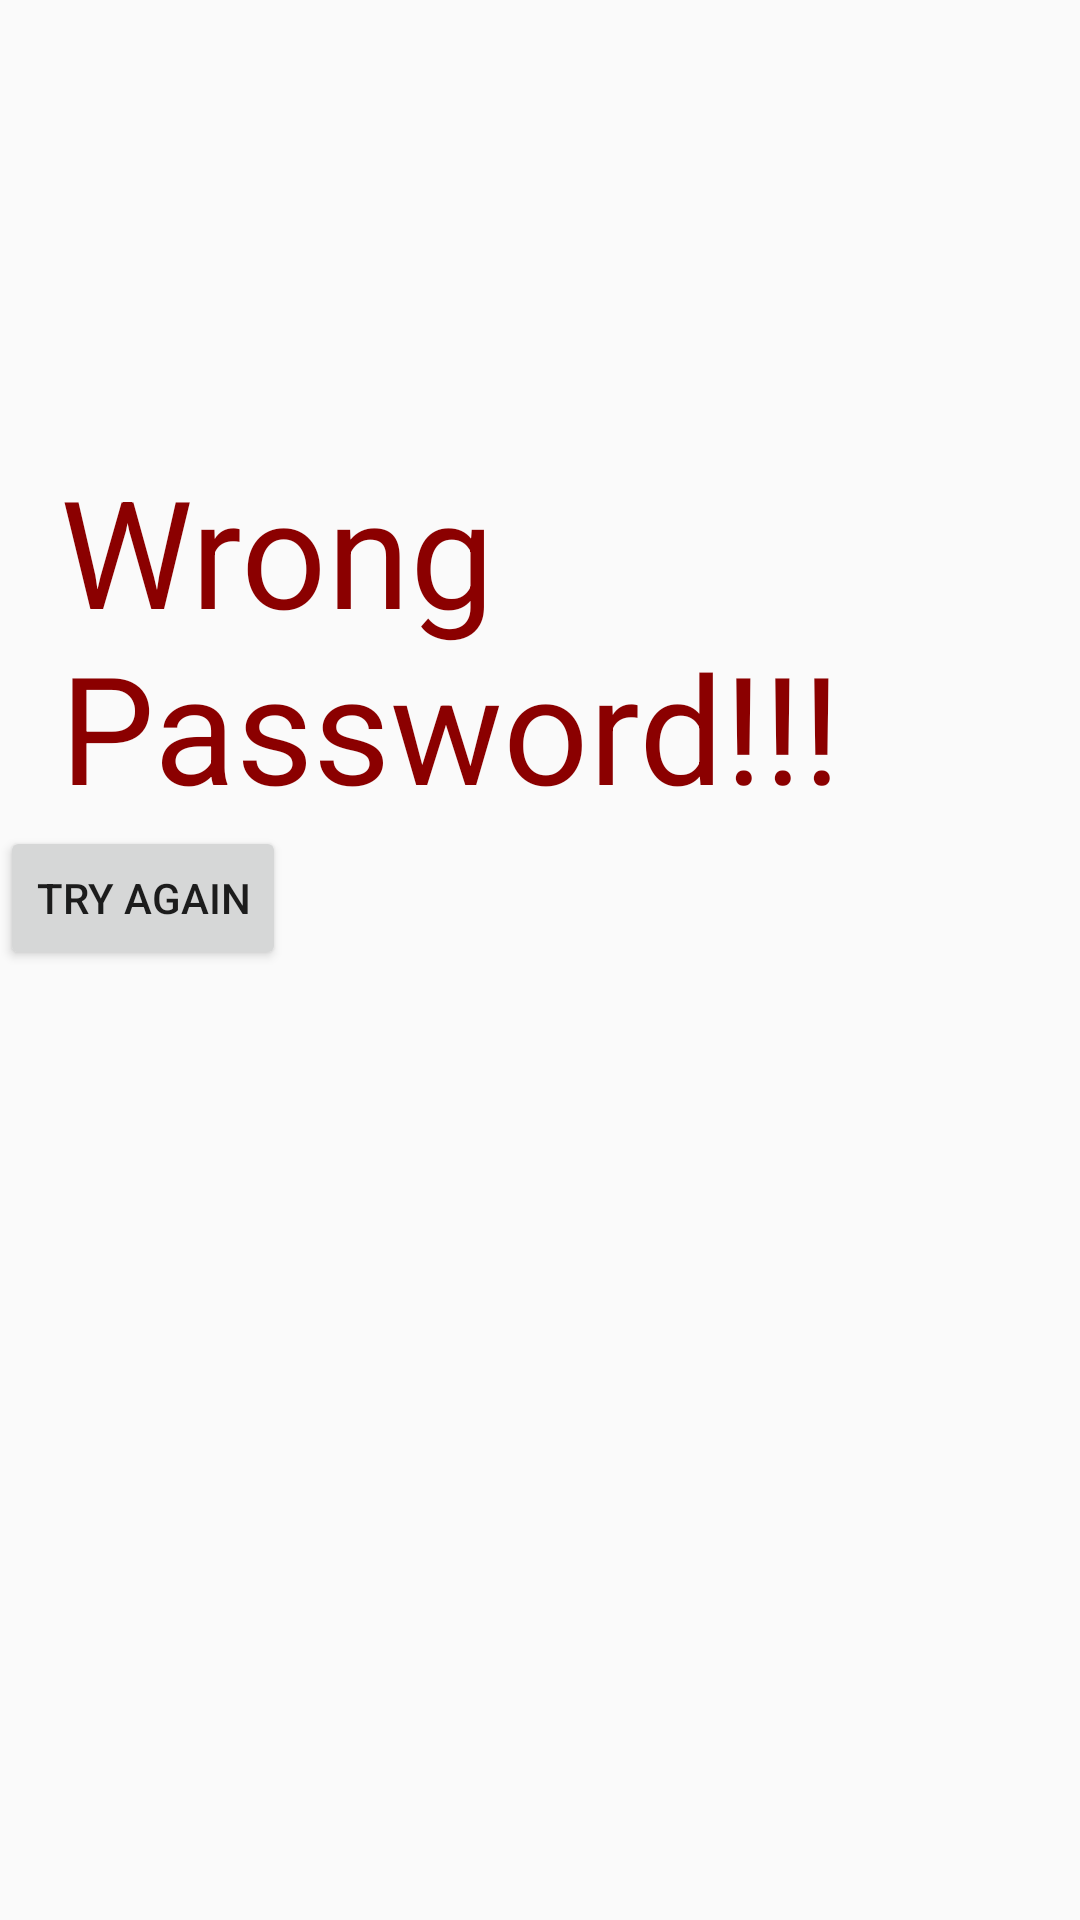

Here is an Android app screen rendered from its layout file. Give the layout XML and the strings, colors and styles it references.
<!-- AndroidManifest.xml: application theme AppTheme -->
<!-- res/layout/activity_error.xml -->
<?xml version="1.0" encoding="utf-8"?>
<RelativeLayout xmlns:android="http://schemas.android.com/apk/res/android"
    xmlns:app="http://schemas.android.com/apk/res-auto"
    xmlns:tools="http://schemas.android.com/tools"
    android:layout_width="match_parent"
    android:layout_height="match_parent"
    tools:context="com.App.metal_dent.testapp.activities.errorActivity">

    <TextView
        android:id="@+id/text1"
        android:layout_width="wrap_content"
        android:layout_height="wrap_content"
        android:layout_alignParentStart="true"
        android:layout_alignParentTop="true"
        android:layout_centerHorizontal="true"
        android:layout_marginTop="150dp"
        android:layout_marginLeft="20dp"
        android:textSize="50dp"
        android:textColor="#8B0000"
        android:text="Wrong Password!!!" />

    <Button
        android:id="@+id/try_again"
        android:layout_width="wrap_content"
        android:layout_height="wrap_content"
        android:layout_below="@+id/text1"
        android:text="Try Again" />
</RelativeLayout>
<!-- resources referenced by this layout -->
<resources>
  <style name="AppTheme" parent="Base.Theme.AppCompat.Light.DarkActionBar">
          <item name="colorPrimary">@color/colorPrimary</item>
          <item name="colorPrimaryDark">@color/colorPrimaryDark</item>
          <item name="colorAccent">@color/colorAccent</item>
      </style>
  <color name="colorPrimary">#3F51B5</color>
  <color name="colorPrimaryDark">#000062</color>
  <color name="colorAccent">#FF4081</color>
</resources>
